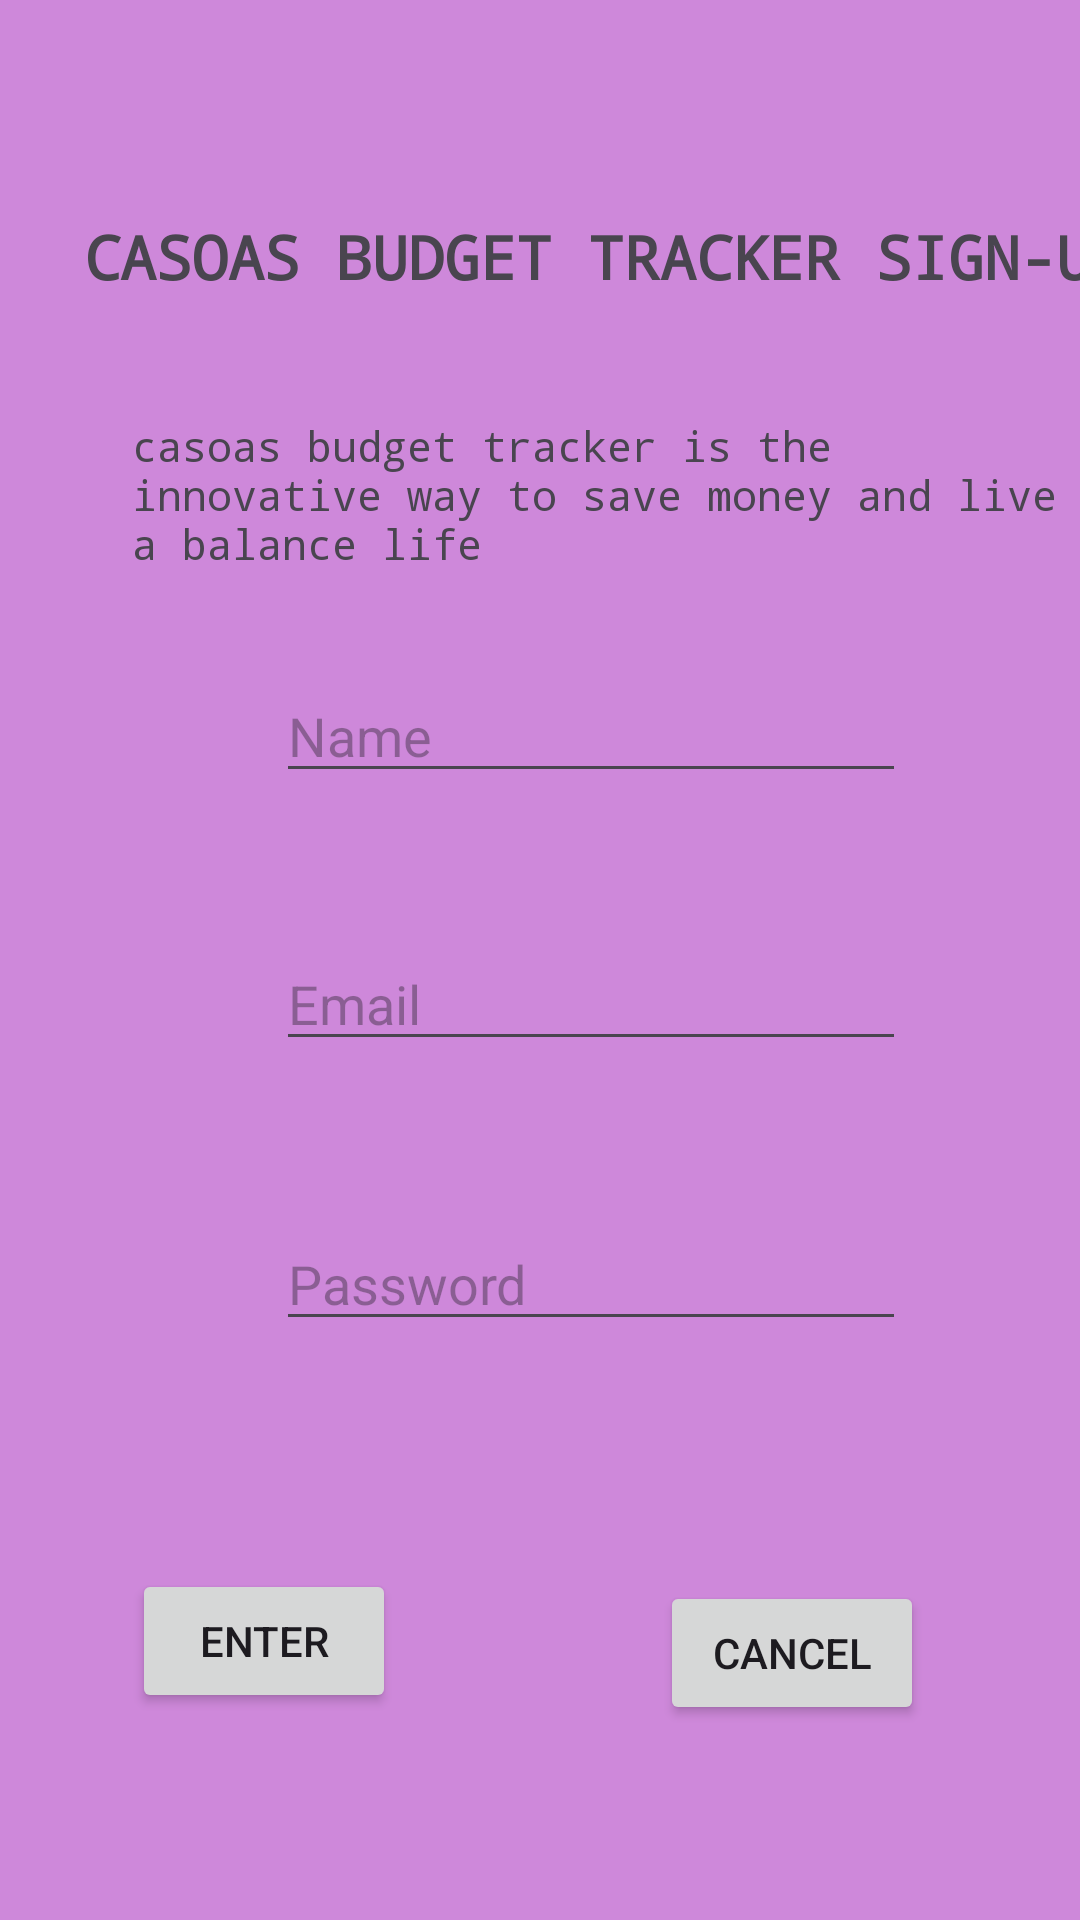

Android layout source for this screen:
<!-- AndroidManifest.xml: application theme Theme.BudgetTracker11 -->
<!-- res/layout/activity_main.xml -->
<?xml version="1.0" encoding="utf-8"?>
<androidx.constraintlayout.widget.ConstraintLayout xmlns:android="http://schemas.android.com/apk/res/android"
    xmlns:app="http://schemas.android.com/apk/res-auto"
    xmlns:tools="http://schemas.android.com/tools"
    android:layout_width="match_parent"
    android:layout_height="match_parent"
    android:background="#CE88DA"
    tools:context=".MainActivity">

    <EditText
        android:id="@+id/SignupName"
        android:layout_width="wrap_content"
        android:layout_height="wrap_content"
        android:layout_marginStart="92dp"
        android:layout_marginTop="24dp"
        android:ems="10"
        android:hint="Name"
        android:inputType="text"
        app:layout_constraintStart_toStartOf="parent"
        app:layout_constraintTop_toBottomOf="@+id/textView3" />

    <EditText
        android:id="@+id/SignupEmail"
        android:layout_width="wrap_content"
        android:layout_height="wrap_content"
        android:layout_marginStart="92dp"
        android:layout_marginTop="48dp"
        android:ems="10"
        android:hint="Email"
        android:inputType="textEmailAddress"
        app:layout_constraintStart_toStartOf="parent"
        app:layout_constraintTop_toBottomOf="@+id/SignupName" />

    <EditText
        android:id="@+id/SignupPassword"
        android:layout_width="wrap_content"
        android:layout_height="wrap_content"
        android:layout_marginStart="92dp"
        android:layout_marginTop="52dp"
        android:ems="10"
        android:hint="Password"
        android:inputType="textPassword"
        app:layout_constraintStart_toStartOf="parent"
        app:layout_constraintTop_toBottomOf="@+id/SignupEmail" />

    <Button
        android:id="@+id/SignupButton"
        android:layout_width="wrap_content"
        android:layout_height="wrap_content"
        android:layout_marginStart="44dp"
        android:layout_marginTop="76dp"
        android:text="ENTER"
        app:layout_constraintStart_toStartOf="parent"
        app:layout_constraintTop_toBottomOf="@+id/SignupPassword" />

    <Button
        android:id="@+id/SignupCancel"
        android:layout_width="wrap_content"
        android:layout_height="wrap_content"
        android:layout_marginStart="88dp"
        android:layout_marginTop="80dp"
        android:text="CANCEL"
        app:layout_constraintStart_toEndOf="@+id/SignupButton"
        app:layout_constraintTop_toBottomOf="@+id/SignupPassword" />

    <Button
        android:id="@+id/SignupToLogin"
        android:layout_width="wrap_content"
        android:layout_height="wrap_content"
        android:layout_marginStart="132dp"
        android:layout_marginTop="64dp"
        android:text="LOGIN"
        app:layout_constraintStart_toStartOf="parent"
        app:layout_constraintTop_toBottomOf="@+id/SignupButton" />

    <TextView
        android:id="@+id/textView3"
        android:layout_width="319dp"
        android:layout_height="60dp"
        android:layout_marginStart="44dp"
        android:layout_marginTop="40dp"
        android:fontFamily="monospace"
        android:text="casoas budget tracker is the innovative way to save money and live a balance life"
        app:layout_constraintStart_toStartOf="parent"
        app:layout_constraintTop_toBottomOf="@+id/CasoasSignUp" />

    <TextView
        android:id="@+id/CasoasSignUp"
        android:layout_width="wrap_content"
        android:layout_height="wrap_content"
        android:layout_marginStart="28dp"
        android:layout_marginTop="72dp"
        android:fontFamily="monospace"
        android:text="CASOAS BUDGET TRACKER SIGN-UP"
        android:textSize="20sp"
        android:textStyle="bold"
        app:layout_constraintStart_toStartOf="parent"
        app:layout_constraintTop_toTopOf="parent" />
</androidx.constraintlayout.widget.ConstraintLayout>
<!-- resources referenced by this layout -->
<resources>
  <style name="Theme.BudgetTracker11" parent="Base.Theme.BudgetTracker11" />
  <style name="Base.Theme.BudgetTracker11" parent="Theme.Material3.DayNight.NoActionBar">
          
          
      </style>
</resources>
